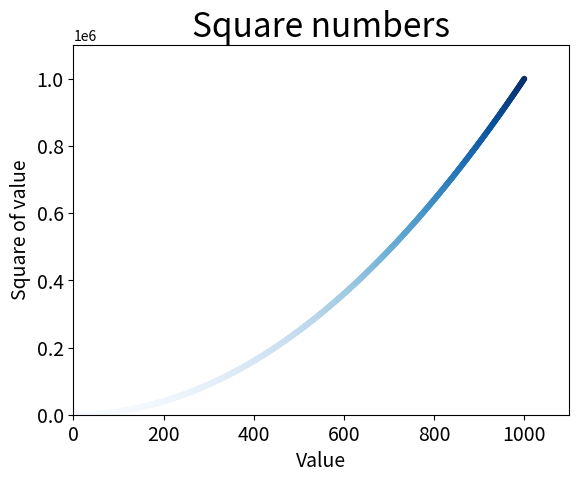

This chart was generated by the following Python code:
import matplotlib.pyplot as plt

x_values = range(1, 1001)               #valores para los puntos del grafico
y_values = [x**2 for x in x_values]     # "   "  comprension de lista  " "

plt.style.use('seaborn-v0_8-colorblind')    #damos estilo al grafico
fig, ax = plt.subplots()    #funcion que genera los trazos
ax.scatter(x_values, y_values, c=y_values, cmap=plt.cm.Blues, s=10)   #coordenadas para un punto, tamaño del punto y color

#establece el titulo del grafico y las etiquetas de los ejes
ax.set_title("Square numbers", fontsize=24)
ax.set_xlabel("Value", fontsize=14)
ax.set_ylabel("Square of value", fontsize=14)

#establece el tamaño de las etiquetas de los puntos de los ejes
ax.tick_params(axis='both', which='major', labelsize=14)

#establece el rango para cada eje
ax.axis([0, 1100, 0, 1100000])      #especificamos el rango de cada eje

plt.show()      #abre el visor de matplotlib y muestra el trazado
